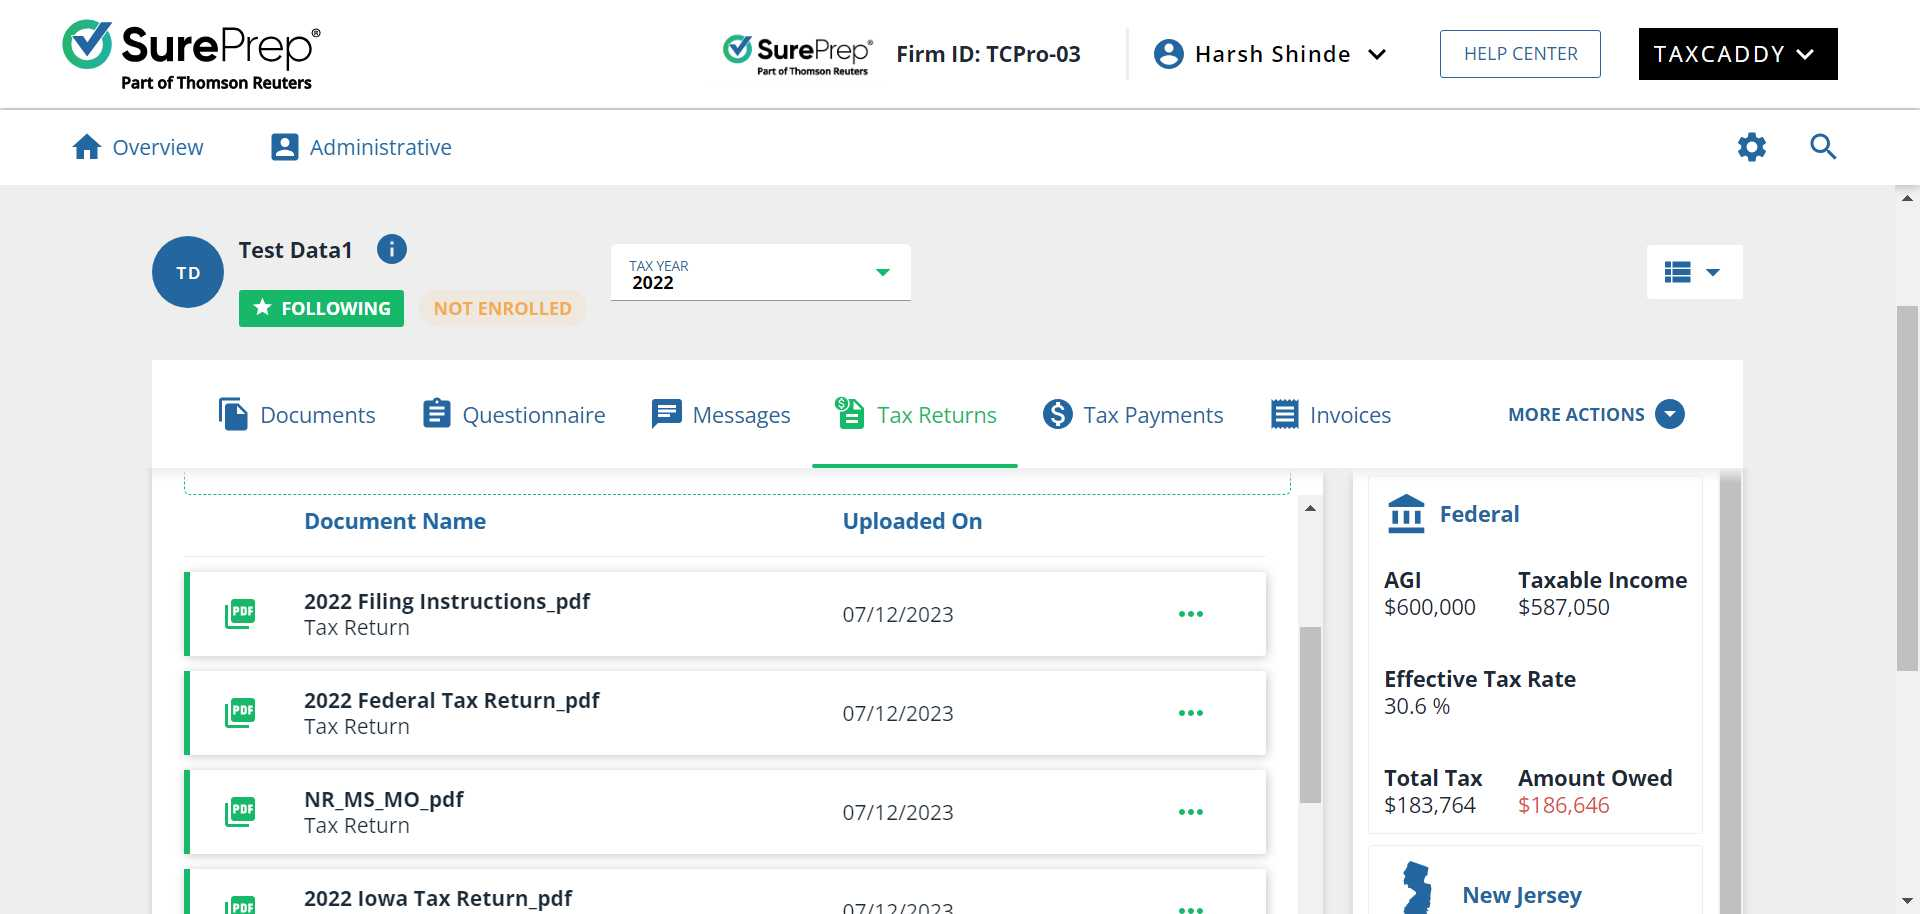
Task: Robotic Enterprise Framework
Workflow: Sequence4

Step 1: Use Browser Chrome: Test Data1 - TaxCaddy CPA in window 'Test Data1 - TaxCaddy CPA' (chrome.exe)

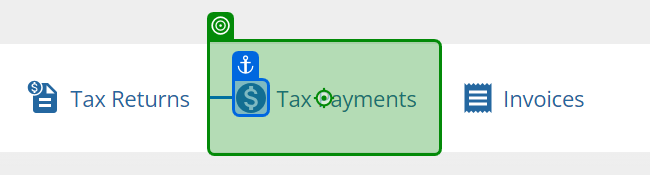
Step 2: click on the link 'Tax Payments' in window '* - TaxCaddy CPA' (chrome.exe)

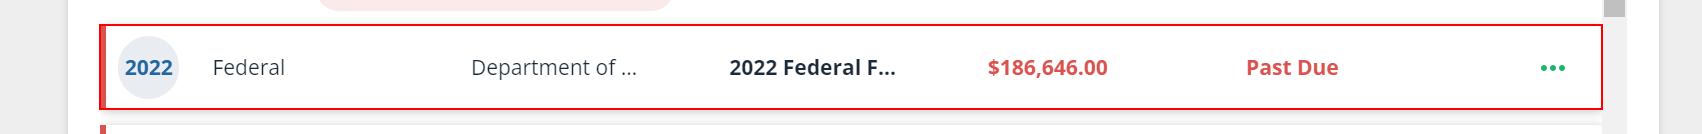
Step 3: find the element in window '* - TaxCaddy CPA' (chrome.exe)

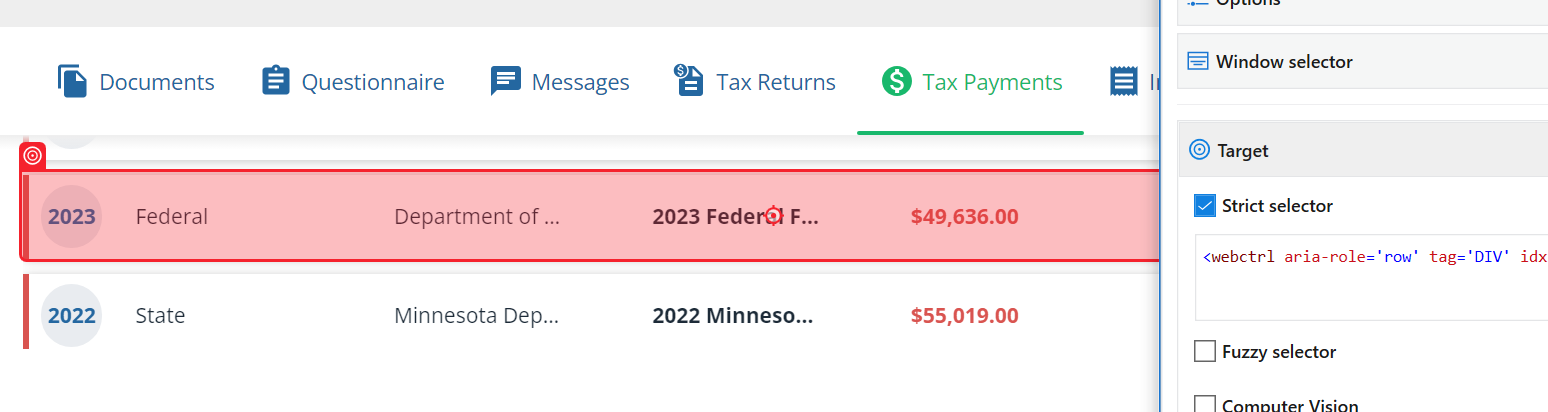
Step 4: click on the element in window '* - TaxCaddy CPA' (chrome.exe)

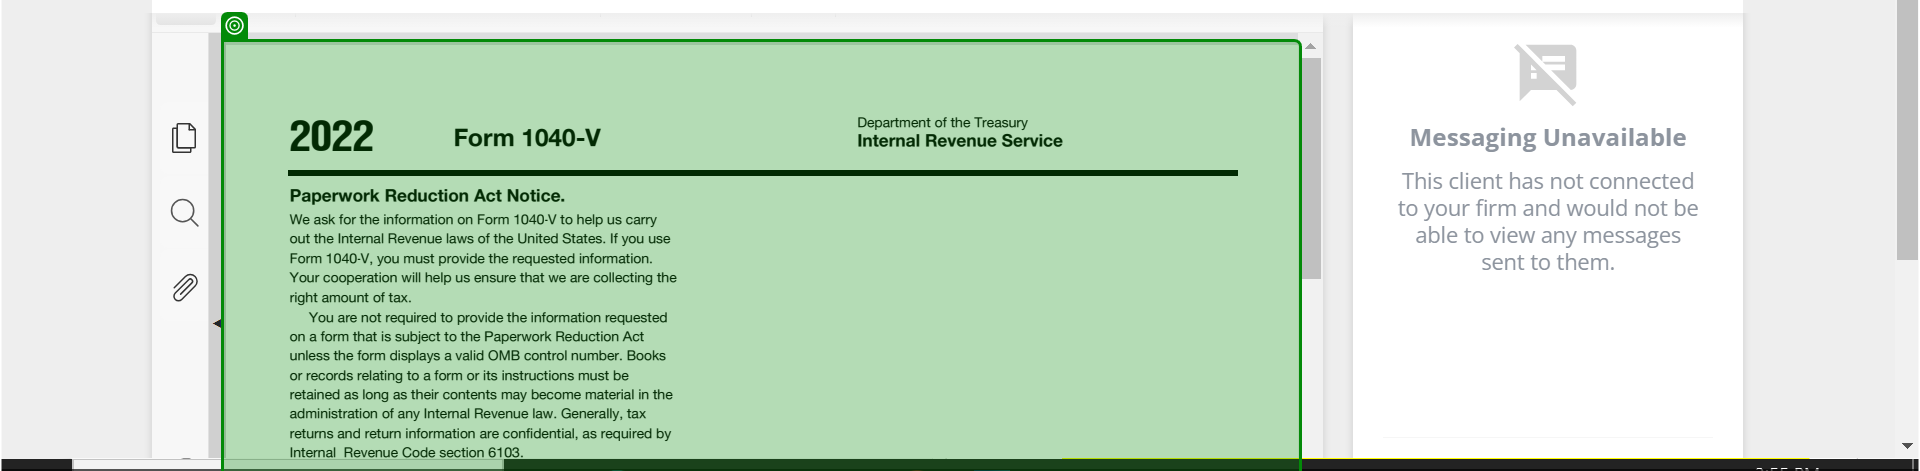
Step 5: find the element in window 'Test11 Data2 - TaxCaddy CPA' (chrome.exe)

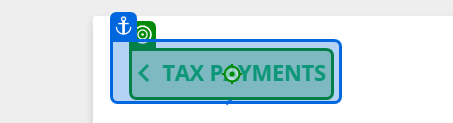
Step 6: click on 'Tax Payments'

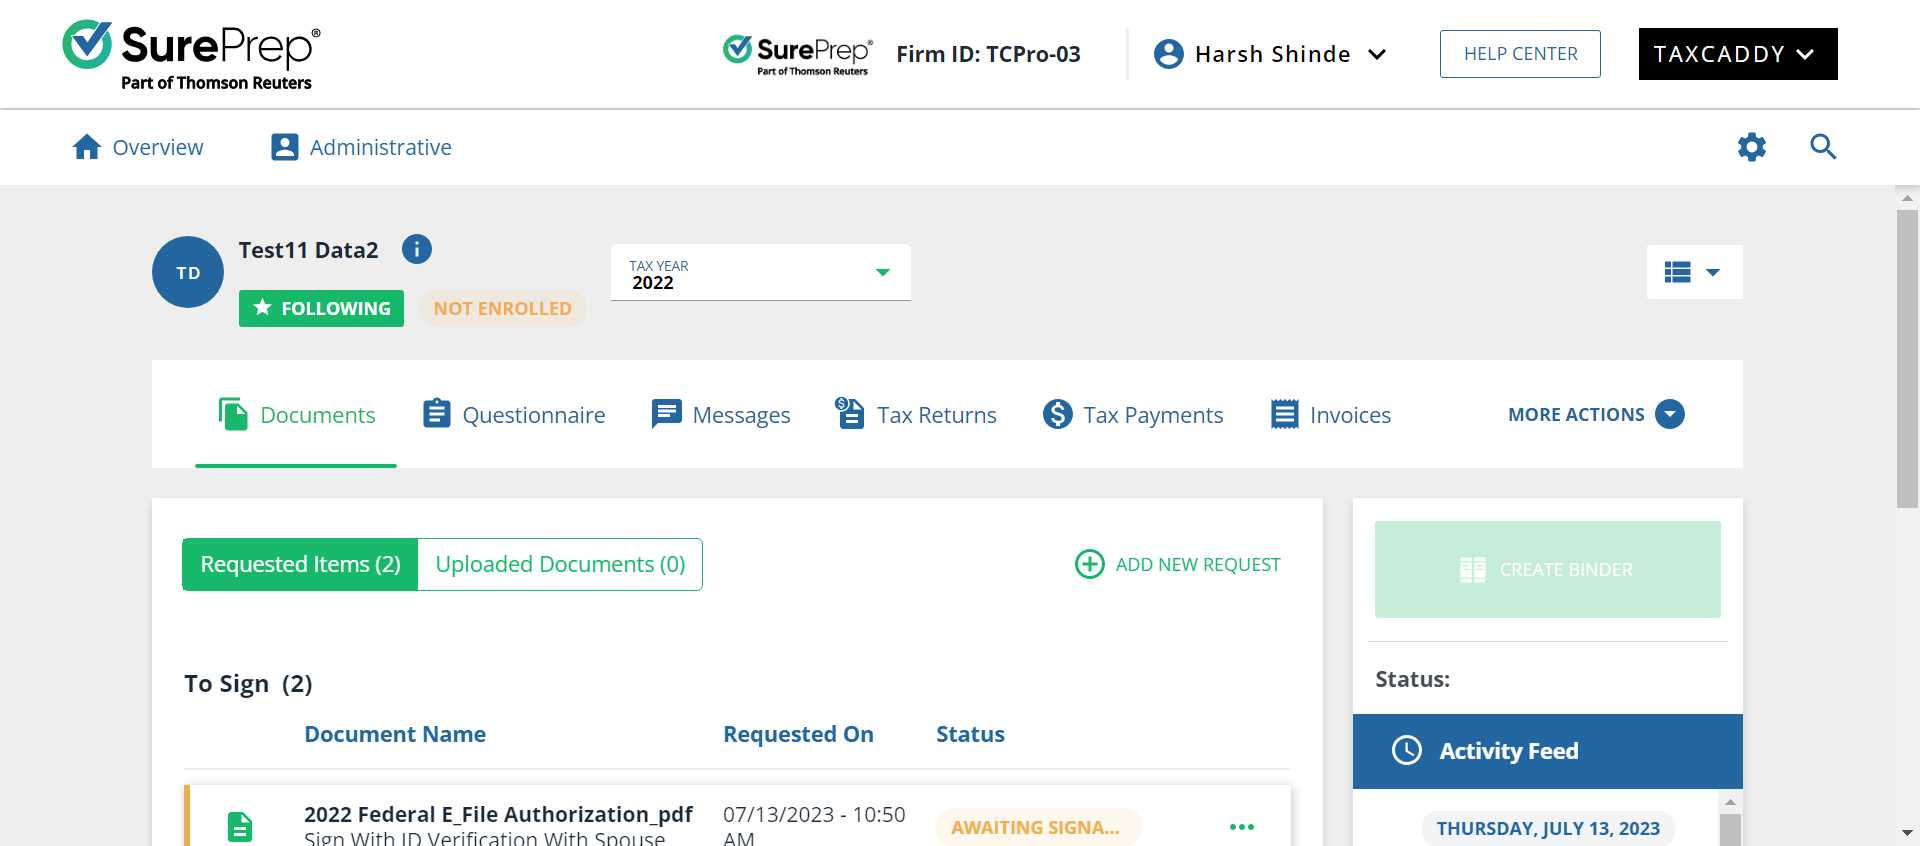
Step 7: Use Browser Chrome: Test11 Data2 - TaxCaddy CPA in window 'Test11 Data2 - TaxCaddy CPA' (chrome.exe)

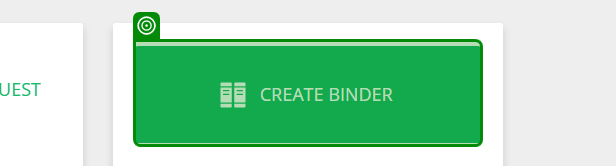
Step 8: check 'chrome.exe Test'

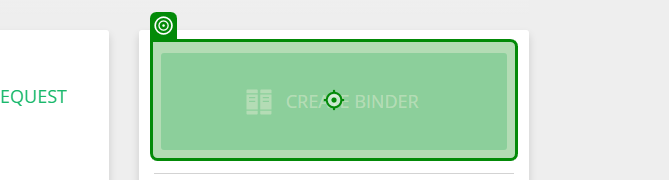
Step 9: click on the element in window 'Test11 Data2 - TaxCaddy CPA' (chrome.exe)

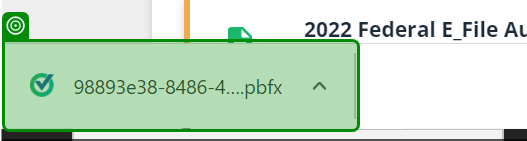
Step 10: check the grouping '*.pbfx' in window '* - TaxCaddy CPA - Google Chrome' (chrome.exe)

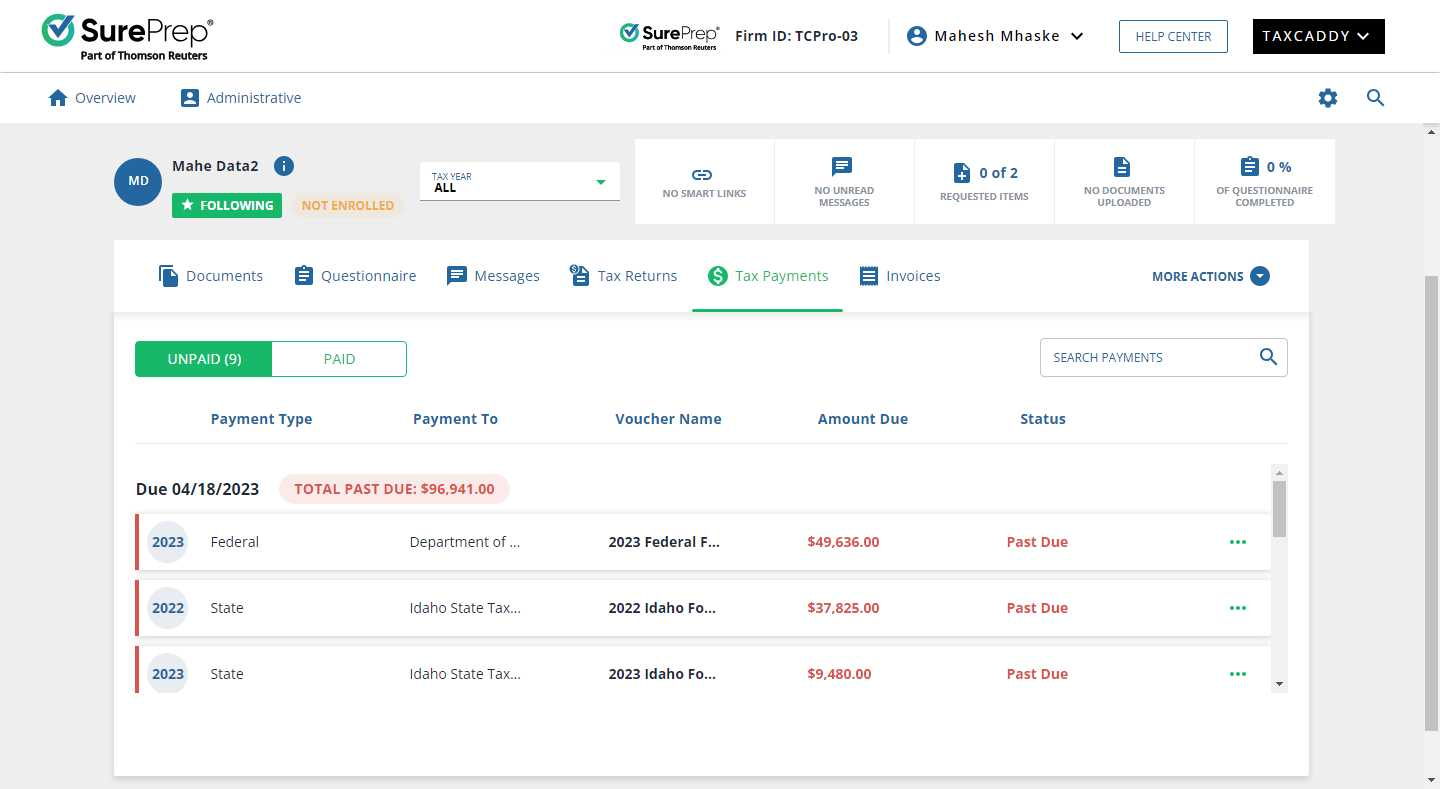
Step 11: Use Browser Chrome: Mahe Data2 - TaxCaddy CPA in window 'Mahe Data2 - TaxCaddy CPA' (chrome.exe)

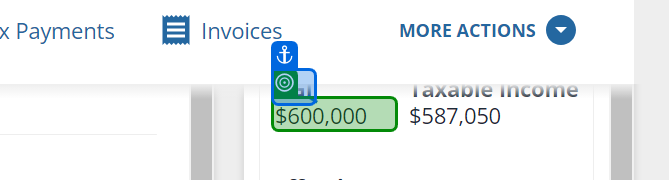
Step 12: get-text from the element in window '* - TaxCaddy CPA' (chrome.exe)

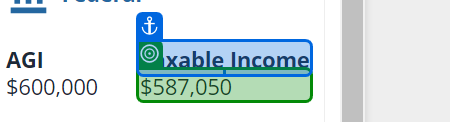
Step 13: get-text from the element in window '* - TaxCaddy CPA' (chrome.exe)

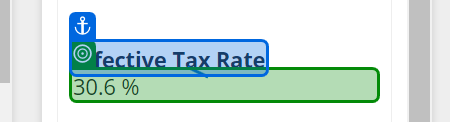
Step 14: get-text from the element in window '* - TaxCaddy CPA' (chrome.exe)

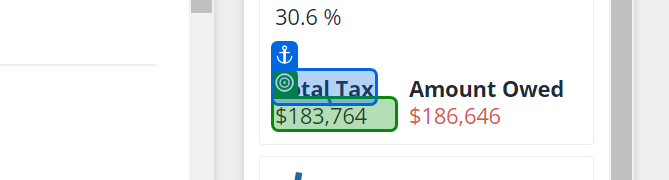
Step 15: get-text from the element in window '* - TaxCaddy CPA' (chrome.exe)

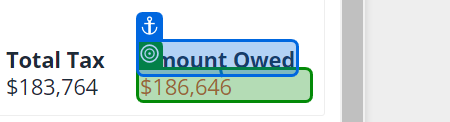
Step 16: get-text from the element in window '* - TaxCaddy CPA' (chrome.exe)

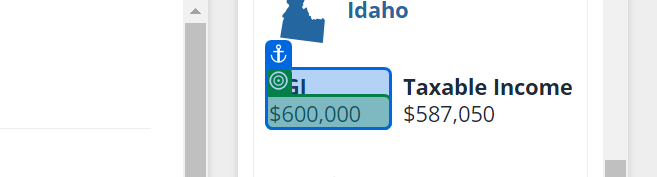
Step 17: get-text from the element in window '* - TaxCaddy CPA' (chrome.exe)

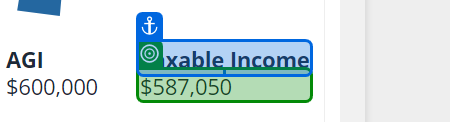
Step 18: get-text from the element in window '* - TaxCaddy CPA' (chrome.exe)

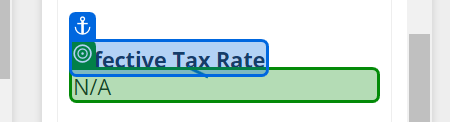
Step 19: get-text from the element in window '* - TaxCaddy CPA' (chrome.exe)

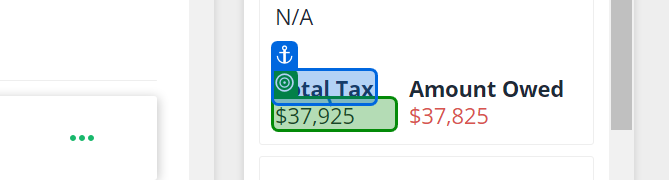
Step 20: get-text from the element in window '* - TaxCaddy CPA' (chrome.exe)

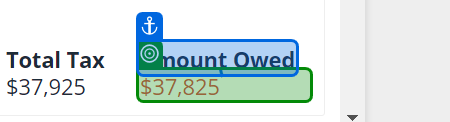
Step 21: get-text from the element in window '* - TaxCaddy CPA' (chrome.exe)
